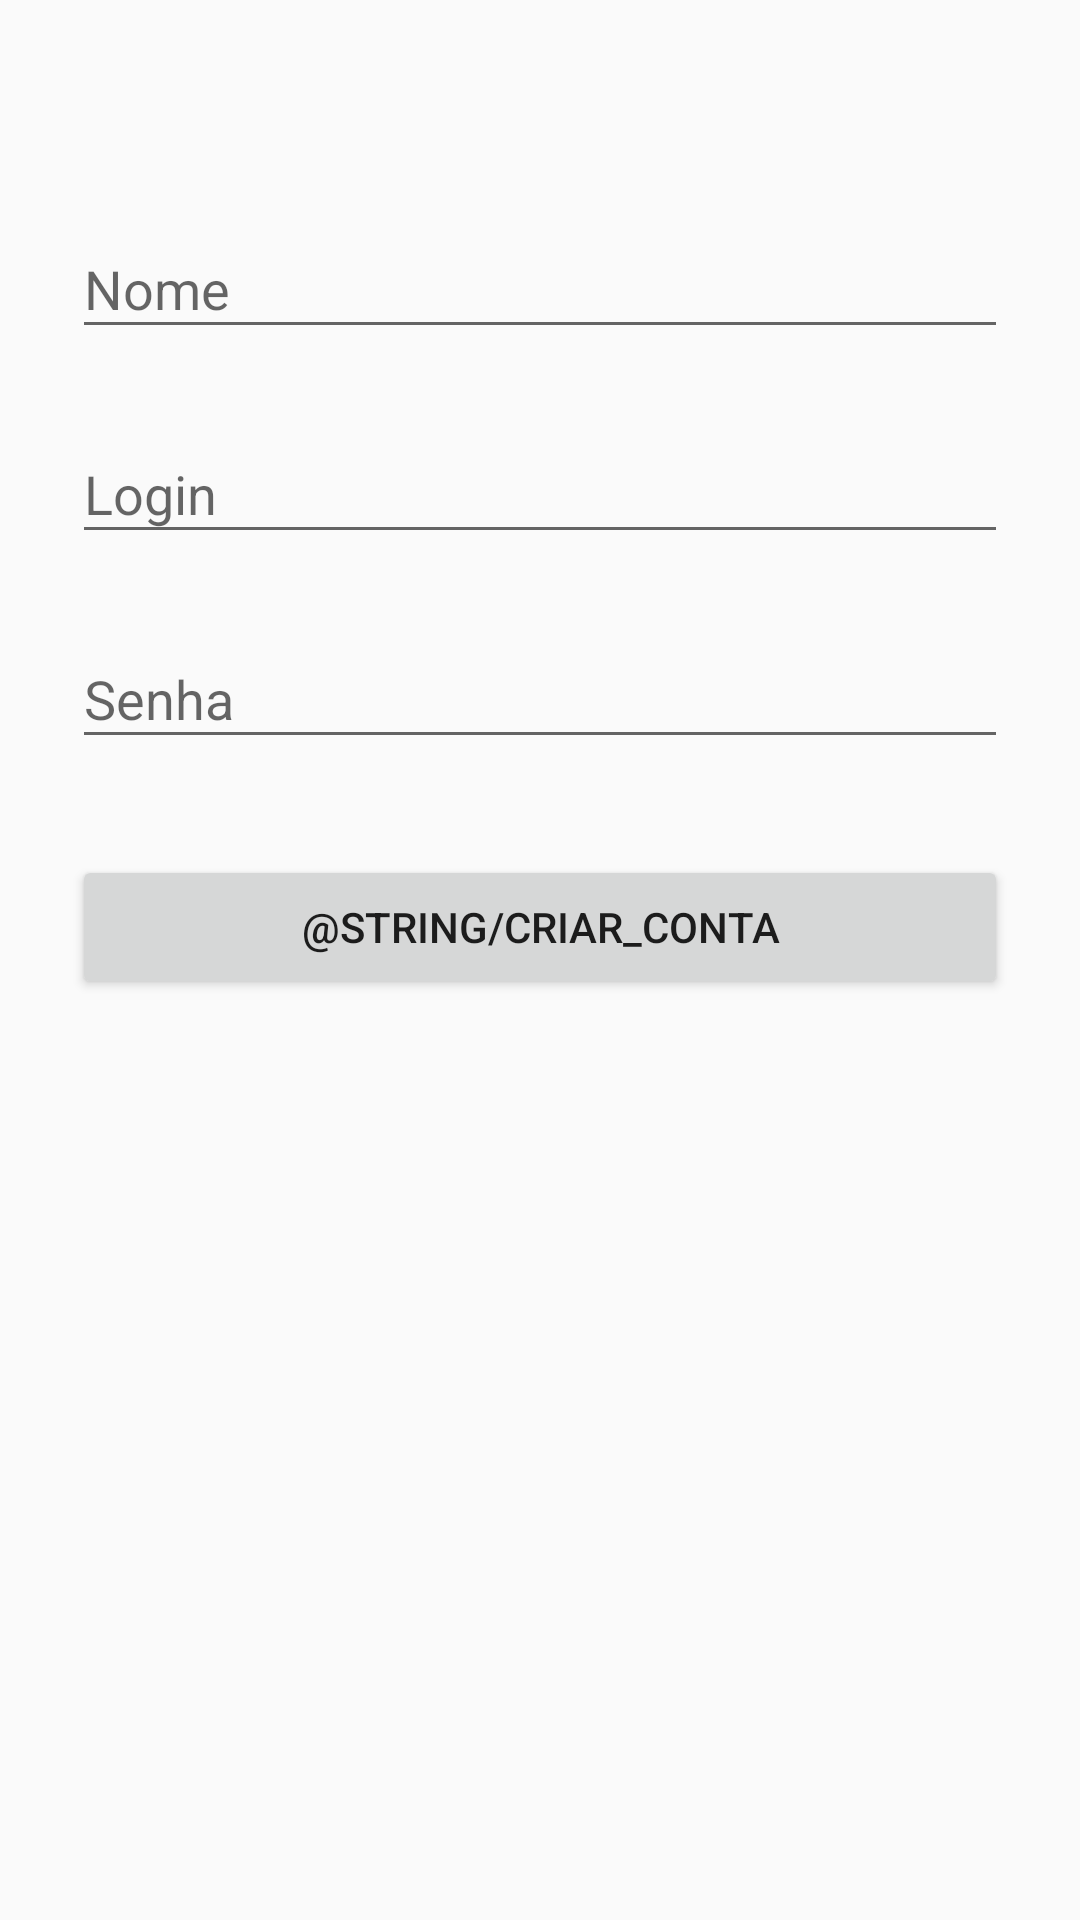

Produce the Android XML layout that renders to this screen, including the resource entries it uses.
<!-- AndroidManifest.xml: application theme AppTheme -->
<!-- res/layout/activity_create_account.xml -->
<?xml version="1.0" encoding="utf-8"?>
<LinearLayout
    xmlns:android="http://schemas.android.com/apk/res/android"
    android:fitsSystemWindows="true"
    android:orientation="vertical"
    android:layout_width="match_parent"
    android:layout_height="wrap_content"
    android:paddingTop="56dp"
    android:paddingLeft="24dp"
    android:paddingRight="24dp">

    <android.support.design.widget.TextInputLayout
        android:layout_width="match_parent"
        android:layout_height="wrap_content"
        android:layout_marginTop="8dp"
        android:layout_marginBottom="8dp">
        <android.support.design.widget.TextInputEditText
            android:id="@+id/nome_create_account"
            android:layout_width="match_parent"
            android:layout_height="wrap_content"
            android:inputType="text"
            android:hint="Nome"/>
    </android.support.design.widget.TextInputLayout>


    <android.support.design.widget.TextInputLayout
        android:layout_width="match_parent"
        android:layout_height="wrap_content"
        android:layout_marginTop="8dp"
        android:layout_marginBottom="8dp">
        <android.support.design.widget.TextInputEditText
            android:id="@+id/login_create_account"
            android:layout_width="match_parent"
            android:layout_height="wrap_content"
            android:inputType="text"
            android:hint="Login"/>
    </android.support.design.widget.TextInputLayout>

    <android.support.design.widget.TextInputLayout
        android:layout_width="match_parent"
        android:layout_height="wrap_content"
        android:layout_marginTop="8dp"
        android:layout_marginBottom="8dp">
        <EditText
            android:id="@+id/senha_create_account"
            android:layout_width="match_parent"
            android:layout_height="wrap_content"
            android:inputType="textPassword"
            android:hint="Senha"/>
    </android.support.design.widget.TextInputLayout>

    <android.support.v7.widget.AppCompatButton
        android:id="@+id/btn_create_account"
        android:layout_width="fill_parent"
        android:layout_height="wrap_content"
        android:layout_marginTop="24dp"
        android:layout_marginBottom="24dp"
        android:padding="12dp"
        android:text="@string/criar_conta"/>
</LinearLayout>
<!-- resources referenced by this layout -->
<resources>
  <style name="AppTheme" parent="Theme.AppCompat.Light.DarkActionBar">
          
          <item name="colorPrimary">@color/colorPrimary</item>
          <item name="colorPrimaryDark">@color/colorPrimaryDark</item>
          <item name="colorAccent">@color/colorAccent</item>
      </style>
  <color name="colorPrimary">#3F51B5</color>
  <color name="colorPrimaryDark">#303F9F</color>
  <color name="colorAccent">#26A69A</color>
</resources>
